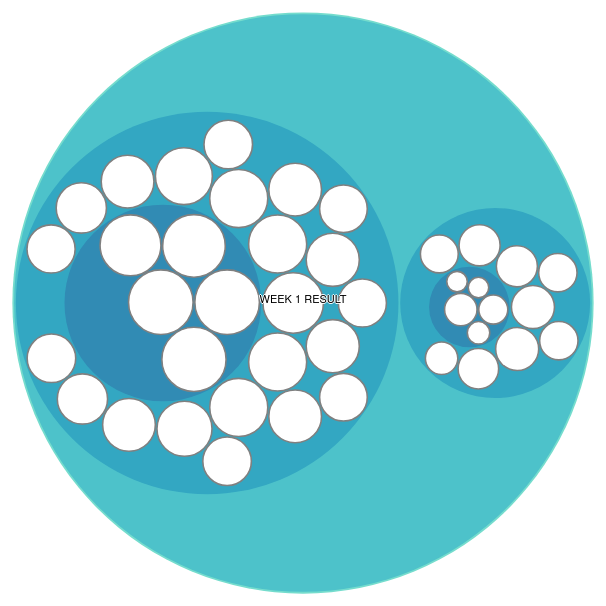
D3 v4 page, settled after 360 driven frames (6 s of simulated time); the page loaded 1 data file(s).


// ── CirclePacking.js

    var chart = d3.select("#Circle-Packing");

    var svg = chart.append("svg").attr("width", "600").attr("height", "600"),
        margin = 20,
        diameter = +svg.attr("width"),
        g = svg.append("g").attr("transform", "translate(" + diameter / 2 + "," + diameter / 2 + ")");

        var color = d3.scaleLinear()
        .domain([-1, 5])
        .range(["hsl(152,80%,80%)", "hsl(228,30%,40%)"])
        .interpolate(d3.interpolateHcl);


    var pack = d3.pack()
        .size([diameter + margin, diameter + margin])
        .padding(2);

  function createChart(root){

  root = d3.hierarchy(root)
      .sum(function(d) { return d.value; })
      .sort(function(a, b) { return b.value - a.value; });


  var focus = root,
      nodes = pack(root).descendants(),
      view;


  var circle = g.append("g").selectAll("circle")
    .data(nodes)
    .enter().append("circle")
      .attr("class", function(d) { return d.parent ? d.children ? "node" : "node node--leaf" : "node node--root"; })
      .style("fill", function(d) { return d.children ? color(d.depth) : null; })
      .on("click", function(d) { if (focus !== d) zoom(d), d3.event.stopPropagation(); });

  var txt = function(d) { return d.data.name; }

  var text = g.append("g").selectAll("text")
    .data(nodes)
    .enter().append("text")
      .attr("class", "label")
      .text(txt)
      .style("fill-opacity", function(d) { return d.parent === root ? 1 : 0; })
      .attr("transform", "translate(" + diameter / 2 + "," + diameter / 2 + ")")
      .style("display", function(d) { return d.parent === root ? "inline" : "none"; });

  var node = g.selectAll("circle,text");

  svg
      .style("background", color(-5))
      .on("click", function() { zoom(root); });

  zoomTo([root.x, root.y, root.r * 2 + margin]);

  function zoom(d) {
    var focus0 = focus; focus = d;

    var transition = d3.transition()
        .duration(d3.event.altKey ? 7500 : 750)
        .tween("zoom", function(d) {
          var i = d3.interpolateZoom(view, [focus.x, focus.y, focus.r * 2 + margin]);
          return function(t) { zoomTo(i(t)); };
        });

    transition.selectAll("text")
      .filter(function(d) { return d.parent === focus || this.style.display === "inline"; })
        .style("fill-opacity", function(d) { return d.parent === focus ? 1 : 0; })
        .on("start", function(d) { if (d.parent === focus) this.style.display = "inline"; })
        .on("end", function(d) { if (d.parent !== focus) this.style.display = "none"; });
  }

  function zoomTo(v) {
    var k = diameter / v[2]; view = v;
    node.attr("transform", function(d) { return "translate(" + (d.x - v[0]) * k + "," + (d.y - v[1]) * k + ")"; });
    circle.attr("r", function(d) { return d.r*k; });
  }
}



 function update2(week){
  d3.csv("DATA1.csv", function(data){

  //Data Creation Start
    var root = {};
    var PassArray = [];
    var FailArray = [];
    var WeekResultArray = [];
    var WeekResultObj = {};
    data.forEach(d => {
      if(d[week]>=50){
          var PassArrayObj = {};
          PassArrayObj.name = d.ID;
          PassArrayObj.value = +d[week];
          PassArray.push(PassArrayObj);
      }
      if(d[week]<45){
          var FailArrayObj = {};
          FailArrayObj.name = d.ID;
          FailArrayObj.value = +d[week];
          FailArray.push(FailArrayObj);
      }
    });
    let Top5Array = PassArray
          .sort((a, b) => b.value - a.value)
          .slice(0, 5);
          Top5Array.reverse();
    PassArray = PassArray
          .sort((a, b) => b.value - a.value)
          .slice(5, PassArray.length+1);
    let Bottom5Array = FailArray
          .sort((a, b) => b.value - a.value)
          .slice(FailArray.length-5, FailArray.length);
    FailArray = FailArray
          .sort((a, b) => b.value - a.value)
          .slice(0, FailArray.length-5);
    let PassMainArray = [];
    let FailMainArray = [];
    let TopPassArrayObj = {};
    TopPassArrayObj.name = "Top 5";
    TopPassArrayObj.children = Top5Array;
    PassMainArray.push(TopPassArrayObj);
    PassArray.forEach(d => {
          var PassArrayObj = {};
          PassArrayObj.name = d.name;
          PassArrayObj.value = d.value;
          PassMainArray.push(PassArrayObj);
    });
    let BottomFailArrayObj = {};
    BottomFailArrayObj.name = "Bottom 5";
    BottomFailArrayObj.children = Bottom5Array;
    FailMainArray.push(BottomFailArrayObj);
    FailArray.forEach(d => {
          var FailArrayObj = {};
          FailArrayObj.name = d.name;
          FailArrayObj.value = d.value;
          FailMainArray.push(FailArrayObj);
    });
    var PassArrayObj = {};
    PassArrayObj.name = "PASS";
    PassArrayObj.children = PassMainArray;
    WeekResultArray.push(PassArrayObj);
    var FailArrayObj = {};
    FailArrayObj.name = "FAIL";
    FailArrayObj.children = FailMainArray;
    WeekResultArray.push(FailArrayObj);
    if(week=="Score_1"){
      WeekResultObj.name = "WEEK 1 RESULT";
      root.name = "WEEK1";
    }
    if(week=="Score_2"){
      WeekResultObj.name = "WEEK 2 RESULT";
      root.name = "WEEK2";
    }
    if(week=="Score_3"){
      WeekResultObj.name = "WEEK 3 RESULT";
      root.name = "WEEK3";
    }
    if(week=="Score_4"){
      WeekResultObj.name = "WEEK 4 RESULT";
      root.name = "WEEK4";
    }
    if(week=="Score_5"){
      WeekResultObj.name = "WEEK 5 RESULT";
      root.name = "WEEK5";
    }
    if(week=="Score_6"){
      WeekResultObj.name = "WEEK 6 RESULT";
      root.name = "WEEK6";
    }
    if(week=="Score_7"){
      WeekResultObj.name = "WEEK 7 RESULT";
      root.name = "WEEK7";
    }
    if(week=="Score_8"){
      WeekResultObj.name = "WEEK 8 RESULT";
      root.name = "WEEK8";
    }
    if(week=="Score_9"){
      WeekResultObj.name = "WEEK 9 RESULT";
      root.name = "WEEK9";
    }
    if(week=="Score_10"){
      WeekResultObj.name = "WEEK 10 RESULT";
      root.name = "WEEK10";
    }
    if(week=="Score_11"){
      WeekResultObj.name = "WEEK 11 RESULT";
      root.name = "WEEK11";
    }
    if(week=="Score_12"){
      WeekResultObj.name = "WEEK 12 RESULT";
      root.name = "WEEK12";
    }
    if(week=="Score_13"){
      WeekResultObj.name = "WEEK 13 RESULT";
      root.name = "WEEK13";
    }
    WeekResultObj.children = WeekResultArray;
    let rootChild = [];
    rootChild.push(WeekResultObj);
    root.children = rootChild;
    
    createChart(root);

    
});
}
update2("Score_1");


### data: DATA1.csv
ID, Student, Score_1, Score_2, Score_3, Score_4, Score_5, Score_6, Score_7, Score_8, Score_9, Score_10, Score_11, Score_12, Score_13
u4001, Alpha, 60, 67, 65, 54, 64, 67, 79, 79, 65, 67, 79, 60, 79
u4002, Billy, 40, 68, 87, 57, 58, 68, 85, 72, 87, 68, 85, 40, 85
u4003, Cat, 80, 20, 89, 75, 74, 49, 56, 74, 89, 49, 56, 80, 56
u4004, Dicko, 99, 59, 44, 57, 60, 36, 68, 62, 67, 36, 68, 35, 68
u4005, Elvin, 35, 90, 77, 65, 89, 36, 79, 94, 87, 36, 79, 57, 79
u4006, Levi, 93, 94, 95, 96, 97, 84, 67, 72, 95, 84, 67, 89, 67
u4007, Giba, 80, 65, 32, 56, 77, 74, 78, 61, 79, 74, 78, 97, 78
u4008, Hilton, 80, 83, 98, 85, 88, 49, 79, 64, 75, 49, 79, 67, 79
u4009, Ian, 25, 78, 78, 80, 76, 87, 67, 84, 69, 87, 67, 45, 67
u4010, Jake, 88, 76, 88, 79, 90, 79, 78, 97, 79, 79, 78, 76, 78
u4011, Kate, 25, 56, 11, 33, 44, 97, 56, 69, 72, 85, 69, 97, 97
u4012, Lam, 55, 22, 33, 44, 56, 69, 46, 57, 61, 56, 57, 69, 69
u4013, Minty, 44, 54, 55, 77, 88, 57, 87, 80, 64, 68, 80, 57, 57
u4014, Non, 12, 13, 34, 55, 65, 80, 89, 78, 84, 79, 78, 80, 80
u4015, Opal, 66, 70, 74, 79, 80, 78, 67, 68, 73, 67, 68, 78, 78
u4016, Pearl, 56, 67, 78, 56, 60, 68, 87, 69, 74, 78, 69, 68, 68
u4017, Quinch, 66, 61, 65, 66, 67, 69, 95, 59, 63, 56, 59, 69, 69
u4018, Ranch, 77, 87, 53, 67, 89, 59, 79, 69, 64, 46, 69, 59, 59
u4019, Silly, 56, 78, 45, 78, 65, 89, 75, 98, 83, 86, 98, 89, 89
u4020, Tortoise, 45, 54, 88, 64, 56, 67, 69, 68, 72, 78, 68, 67, 67
u4021, Unicorn, 66, 54, 67, 45, 67, 57, 69, 56, 66, 56, 56, 57, 57
u4022, Virgin, 54, 67, 88, 99, 44, 69, 69, 72, 72, 67, 72, 69, 69
u4023, Walls, 54, 56, 56, 78, 87, 89, 95, 94, 85, 89, 94, 89, 89
u4024, Xueyue, 66, 77, 87, 67, 88, 56, 79, 62, 57, 56, 62, 56, 56
u4025, Yanyan, 67, 67, 88, 65, 70, 76, 75, 94, 90, 78, 94, 76, 76
u4026, Zhisheng, 99, 89, 90, 98, 97, 36, 68, 62, 67, 36, 68, 35, 68
u4027, Andi, 60, 70, 76, 75, 55, 36, 79, 94, 87, 36, 79, 57, 79
u4028, Button, 87, 55, 76, 67, 76, 84, 67, 72, 95, 84, 67, 89, 67
u4029, Carton, 80, 65, 43, 60, 70, 74, 78, 61, 79, 74, 78, 97, 78
u4030, Drill, 20, 30, 25, 30, 41, 49, 79, 64, 75, 49, 79, 67, 79
u4031, Elly, 40, 60, 53, 83, 12, 87, 67, 84, 69, 87, 67, 45, 67
u4032, Fishy, 10, 40, 60, 80, 99, 79, 78, 97, 79, 79, 78, 76, 78
u4033, Goint, 44, 66, 87, 88, 90, 97, 56, 69, 72, 85, 69, 97, 97
u4034, Hendry, 55, 66, 77, 88, 99, 69, 46, 57, 61, 56, 57, 69, 69
u4035, Indra, 67, 67, 97, 88, 89, 57, 87, 80, 64, 68, 80, 57, 57
u4036, Jill, 45, 67, 45, 80, 90, 80, 89, 78, 84, 79, 78, 80, 80
u4037, Katy, 56, 78, 89, 12, 21, 78, 67, 68, 73, 67, 68, 78, 78
u4038, Lindon, 34, 43, 54, 90, 34, 68, 87, 69, 74, 78, 69, 68, 68
u4039, Master, 10, 75, 1, 90, 71, 79, 78, 97, 79, 79, 78, 76, 78
u4040, Nixon, 39, 34, 70, 98, 97, 97, 56, 69, 72, 85, 69, 97, 97
u4041, Ohdear, 35, 64, 57, 85, 86, 69, 46, 57, 61, 56, 57, 69, 69
u4042, Piggy, 72, 56, 65, 75, 58, 57, 87, 80, 64, 68, 80, 57, 57
u4043, Queen, 98, 88, , 68, 80, 80, 89, 78, 84, 79, 78, 80, 80
u4044, Rabbit, 45, 55, 77, 76, 60, 78, 67, 68, 73, 67, 68, 78, 78